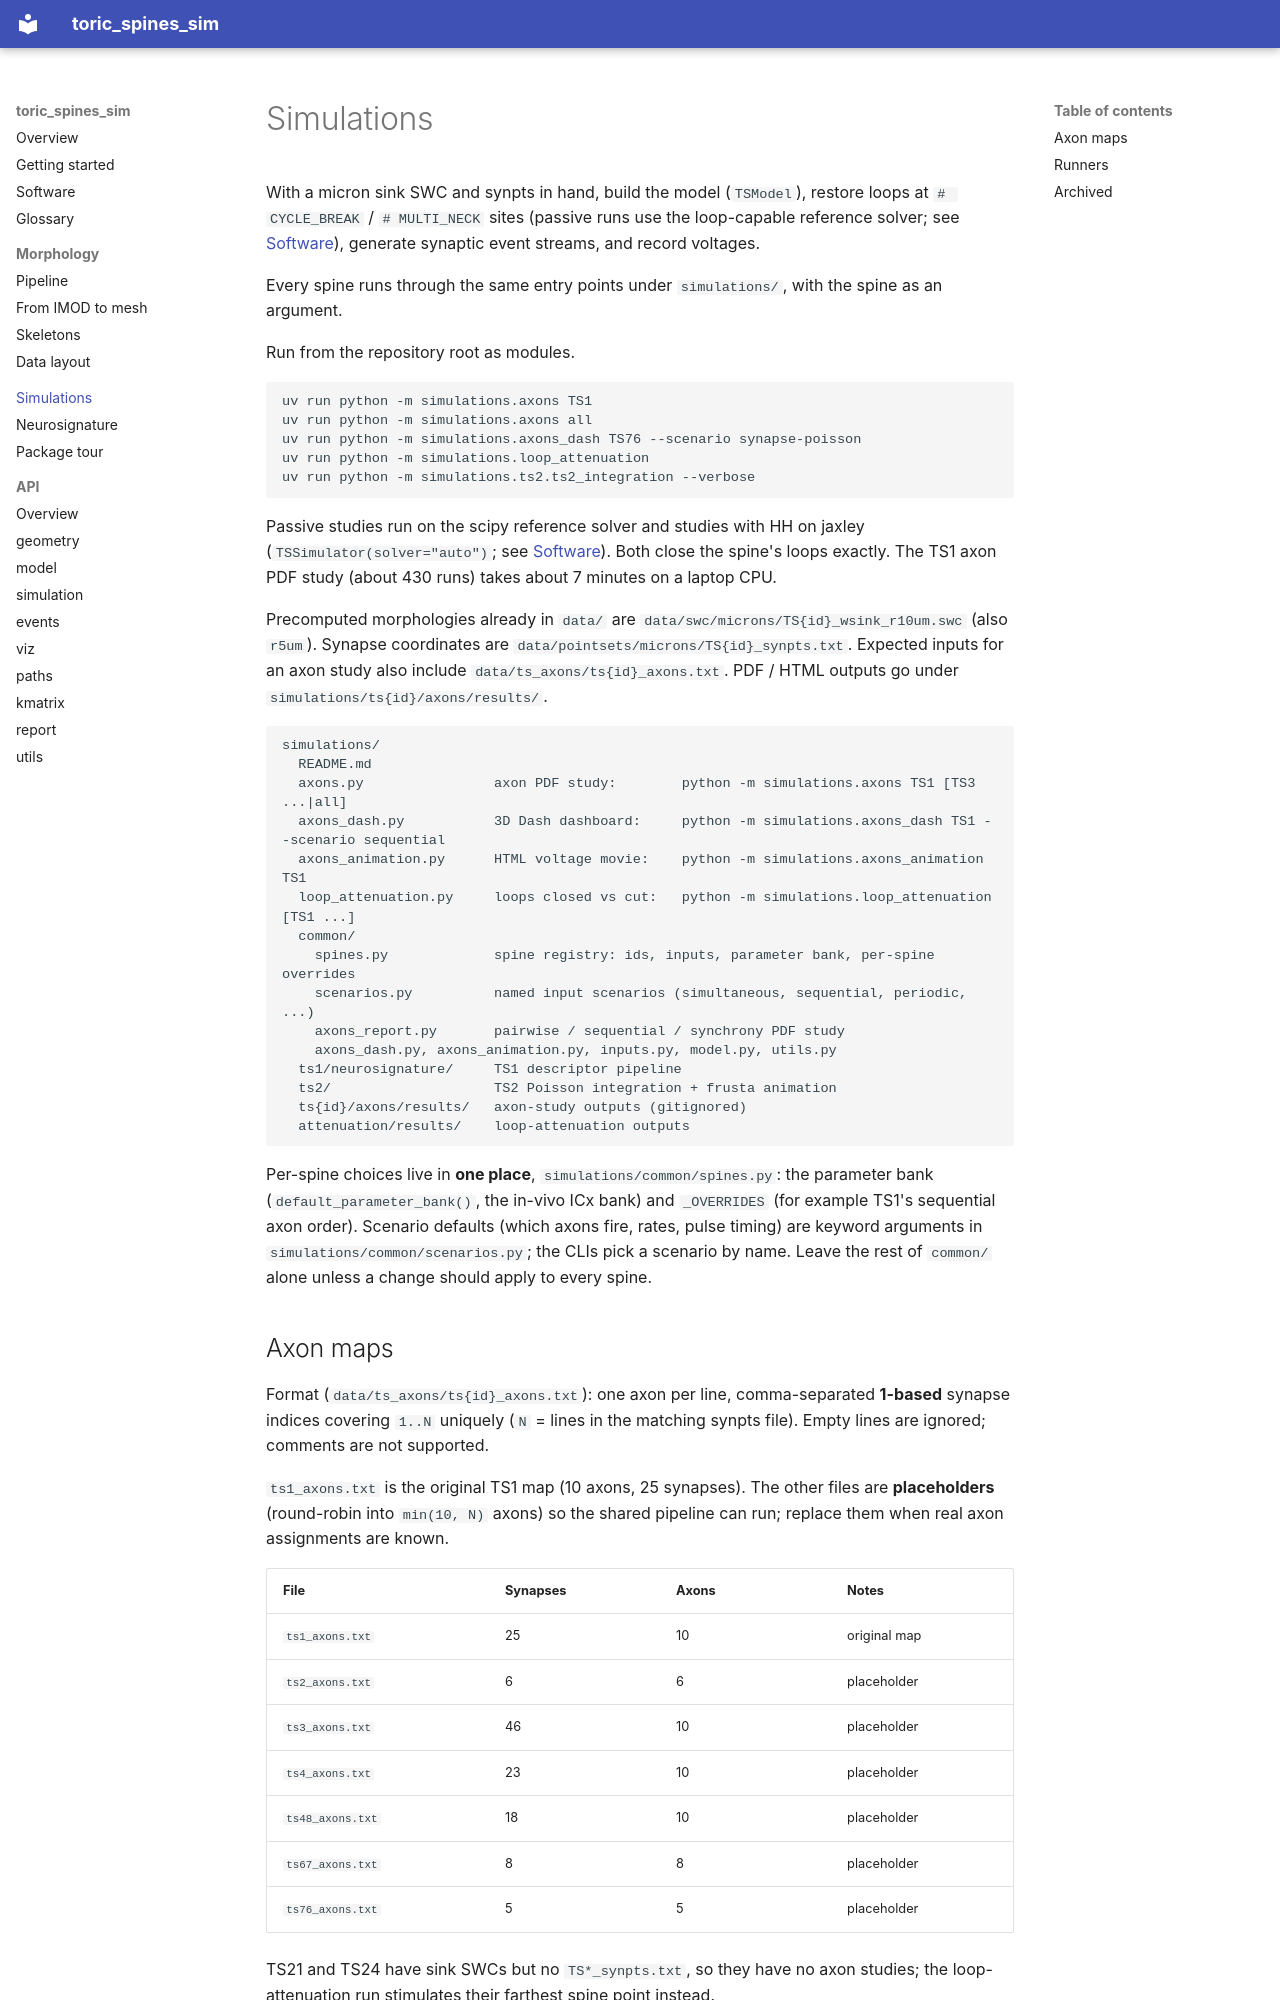

repository: jmrfox/toric_spines_sim · page: simulations/index.html · generator: mkdocs

# Simulations

With a micron sink SWC and synpts in hand, build the model (`TSModel`), restore loops at `# CYCLE_BREAK` / `# MULTI_NECK` sites (passive runs use the loop-capable reference solver; see [Software](software.md#solvers-and-loops)), generate synaptic event streams, and record voltages.

Every spine runs through the same entry points under `simulations/`, with the spine as an argument.

Run from the repository root as modules.

```bash
uv run python -m simulations.axons TS1
uv run python -m simulations.axons all
uv run python -m simulations.axons_dash TS76 --scenario synapse-poisson
uv run python -m simulations.loop_attenuation
uv run python -m simulations.ts2.ts2_integration --verbose
```

Passive studies run on the scipy reference solver and studies with HH on jaxley (`TSSimulator(solver="auto")`; see [Software](software.md#solvers-and-loops)). Both close the spine's loops exactly. The TS1 axon PDF study (about 430 runs) takes about 7 minutes on a laptop CPU.

Precomputed morphologies already in `data/` are `data/swc/microns/TS{id}_wsink_r10um.swc` (also `r5um`). Synapse coordinates are `data/pointsets/microns/TS{id}_synpts.txt`. Expected inputs for an axon study also include `data/ts_axons/ts{id}_axons.txt`. PDF / HTML outputs go under `simulations/ts{id}/axons/results/`.

```
simulations/
  README.md
  axons.py                axon PDF study:        python -m simulations.axons TS1 [TS3 ...|all]
  axons_dash.py           3D Dash dashboard:     python -m simulations.axons_dash TS1 --scenario sequential
  axons_animation.py      HTML voltage movie:    python -m simulations.axons_animation TS1
  loop_attenuation.py     loops closed vs cut:   python -m simulations.loop_attenuation [TS1 ...]
  common/
    spines.py             spine registry: ids, inputs, parameter bank, per-spine overrides
    scenarios.py          named input scenarios (simultaneous, sequential, periodic, ...)
    axons_report.py       pairwise / sequential / synchrony PDF study
    axons_dash.py, axons_animation.py, inputs.py, model.py, utils.py
  ts1/neurosignature/     TS1 descriptor pipeline
  ts2/                    TS2 Poisson integration + frusta animation
  ts{id}/axons/results/   axon-study outputs (gitignored)
  attenuation/results/    loop-attenuation outputs
```

Per-spine choices live in **one place**, `simulations/common/spines.py`: the parameter bank (`default_parameter_bank()`, the in-vivo ICx bank) and `_OVERRIDES` (for example TS1's sequential axon order). Scenario defaults (which axons fire, rates, pulse timing) are keyword arguments in `simulations/common/scenarios.py`; the CLIs pick a scenario by name. Leave the rest of `common/` alone unless a change should apply to every spine.
